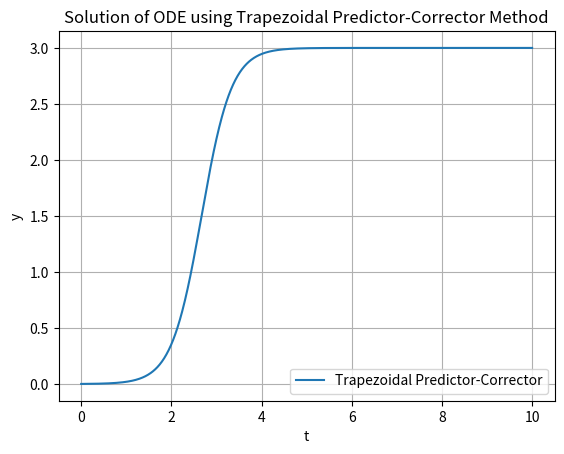

This chart was generated by the following Python code:
# -*- coding: utf-8 -*-
"""
Created on Mon Mar 11 18:41:49 2024

[redacted]
"""

import numpy as np
import matplotlib.pyplot as plt

#%%
# ODE function
def f(y, t):
    a = 3
    return y*(a-y)

#%%
# Trapezoidal predictor-corrector method
# h:length of segement, N total iteration or Ns intervals
def trapezoidal_pc(y0, t0, h, N):
    t = np.zeros(N+1)
    y = np.zeros(N+1)
    y[0] = y0
    t[0] = t0

    for n in range(N):
        # Predictor Step
        y_pred = y[n] + h * f(y[n], t[n])

        # Corrector Step
        y[n+1] = y[n] + h * (f(y[n], t[n]) + f(y_pred, t[n+1])) / 2
        t[n+1] = t[n] + h

    return t, y

# Initial conditions
y0 = 0.001
t0 = 0
h = 0.01
N = 1000

# Solve using Trapezoidal Predictor-Corrector method
t, y = trapezoidal_pc(y0, t0, h, N)

# Plot the results
plt.plot(t, y, label='Trapezoidal Predictor-Corrector')
plt.xlabel('t')
plt.ylabel('y')
plt.title('Solution of ODE using Trapezoidal Predictor-Corrector Method')
plt.legend()
plt.grid(True)
plt.show()